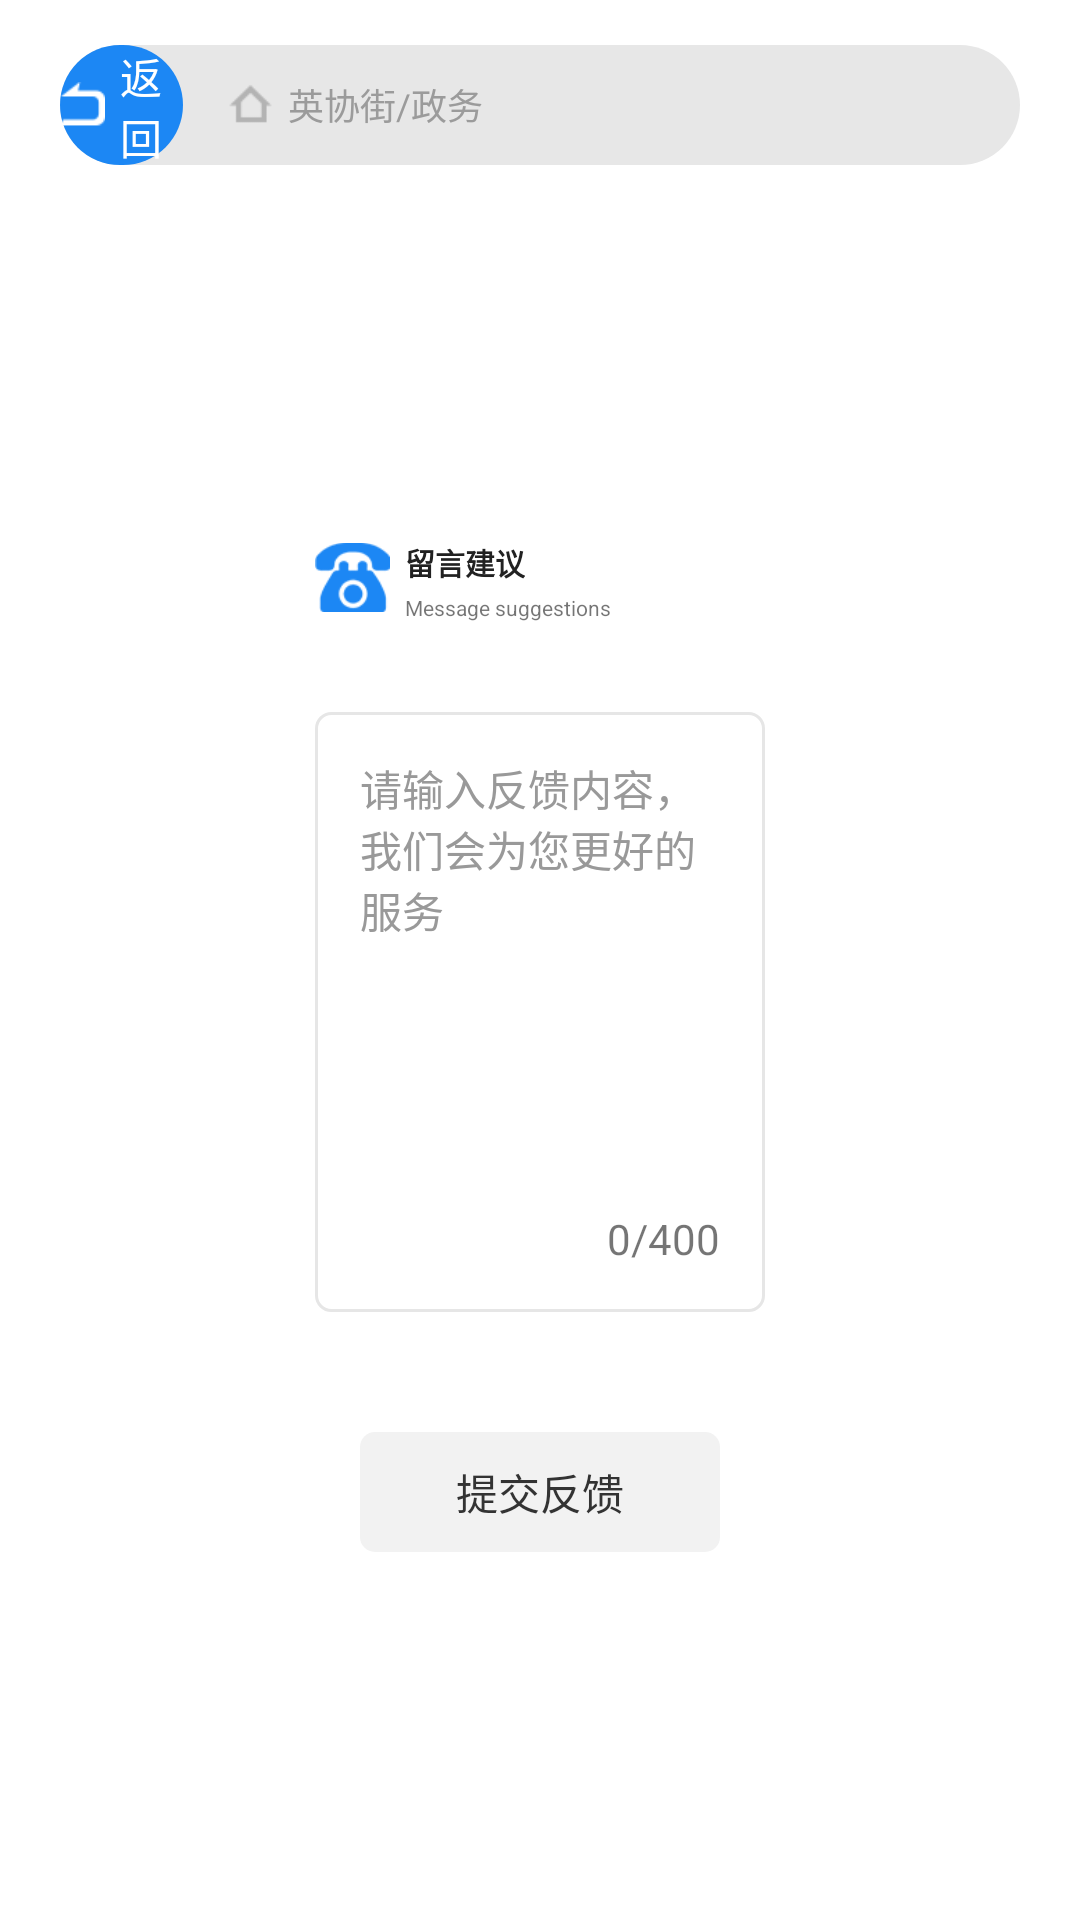

Reconstruct the res/layout file that produces this screen, plus the resources it refers to.
<!-- AndroidManifest.xml: application theme AppTheme -->
<!-- res/layout/activity_feedback.xml -->
<?xml version="1.0" encoding="utf-8"?>
<LinearLayout xmlns:android="http://schemas.android.com/apk/res/android"
    android:orientation="vertical" android:layout_width="match_parent"
    android:layout_height="match_parent"
    android:background="@color/white">
    <include layout="@layout/inclue_web_title"/>
    <LinearLayout
        android:background="@drawable/ic_online_bg"
        android:layout_width="match_parent"
        android:layout_height="match_parent">
        <View
            android:layout_width="0dp"
            android:layout_height="match_parent"
            android:layout_weight="2" />
        <androidx.core.widget.NestedScrollView
            android:layout_width="0dp"
            android:layout_height="match_parent"
            android:layout_weight="4">

            <LinearLayout
                android:layout_width="match_parent"
                android:layout_height="match_parent"
                android:orientation="vertical">

                <RelativeLayout
                    android:layout_width="match_parent"
                    android:layout_height="80dp">

                    <TextView
                        android:layout_width="wrap_content"
                        android:layout_height="wrap_content"
                        android:layout_centerInParent="true"
                        android:text="美好英协靠大家"
                        android:textColor="@color/white"
                        android:textSize="25sp"
                        android:textStyle="bold|italic" />
                </RelativeLayout>
                <LinearLayout
                    android:background="@color/white"
                    android:layout_width="match_parent"
                    android:layout_height="match_parent"
                    android:orientation="vertical">
                    <RelativeLayout
                        android:paddingLeft="15dp"
                        android:layout_width="match_parent"
                        android:layout_height="wrap_content"
                        android:paddingTop="30dp"
                        android:paddingBottom="15dp">

                        <ImageView
                            android:id="@+id/image_tel"
                            android:layout_width="25dp"
                            android:layout_height="25dp"
                            android:src="@mipmap/icon_qz_tel" />

                        <TextView
                            android:id="@+id/tv_title"
                            android:layout_width="wrap_content"
                            android:layout_height="wrap_content"
                            android:layout_marginLeft="5dp"
                            android:layout_toRightOf="@+id/image_tel"
                            android:text="留言建议"
                            android:textColor="#212121"
                            android:textSize="10sp"
                            android:textStyle="bold" />

                        <TextView
                            android:layout_width="wrap_content"
                            android:layout_height="wrap_content"
                            android:layout_below="@+id/tv_title"
                            android:layout_marginLeft="5dp"
                            android:layout_marginTop="3dp"
                            android:layout_toRightOf="@+id/image_tel"
                            android:text="Message suggestions"
                            android:textSize="7sp" />
                    </RelativeLayout>

                    <RelativeLayout
                        android:layout_width="match_parent"
                        android:layout_height="200dp"
                        android:layout_margin="15dp"
                        android:background="@drawable/shape_main_search_bg">

                        <EditText
                            android:id="@+id/et_message"
                            android:layout_width="match_parent"
                            android:layout_height="200dp"
                            android:background="@null"
                            android:gravity="left"
                            android:hint="请输入反馈内容，我们会为您更好的服务"
                            android:maxLength="400"
                            android:padding="15dp"
                            android:textColor="#333333"
                            android:textColorHint="#999999"
                            android:textSize="14sp" />

                        <TextView
                            android:id="@+id/tv_length"
                            android:layout_width="wrap_content"
                            android:layout_height="wrap_content"
                            android:layout_alignParentRight="true"
                            android:layout_alignParentBottom="true"
                            android:layout_margin="15dp"
                            android:text="0/400" />
                    </RelativeLayout>

                    <TextView
                        android:id="@+id/tv_commit"
                        android:clickable="false"
                        android:layout_width="match_parent"
                        android:layout_height="40dp"
                        android:layout_marginLeft="30dp"
                        android:layout_marginTop="25dp"
                        android:layout_marginRight="30dp"
                        android:layout_marginBottom="40dp"
                        android:background="@drawable/shape_commit_unsel"
                        android:gravity="center"
                        android:text="提交反馈"
                        android:textColor="@color/cl333"
                        android:textSize="14sp" />
                </LinearLayout>


            </LinearLayout>
        </androidx.core.widget.NestedScrollView>


        <View
            android:layout_width="0dp"
            android:layout_height="match_parent"
            android:layout_weight="2" />
    </LinearLayout>
</LinearLayout>
<!-- res/layout/inclue_web_title.xml (included above) -->
<?xml version="1.0" encoding="utf-8"?>
<LinearLayout xmlns:android="http://schemas.android.com/apk/res/android"
    android:layout_width="match_parent"
    android:layout_height="40dp"
    android:layout_marginLeft="20dp"
    android:layout_marginTop="15dp"
    android:layout_marginRight="20dp"
    android:layout_marginBottom="15dp"
    android:background="@drawable/shape_bg_web_title">


    <LinearLayout
        android:id="@+id/llBack"
        android:gravity="center"
        android:background="@drawable/shape_bg_web_back"
        android:layout_width="0dp"
        android:layout_weight="1.5"
        android:layout_height="match_parent">
        <ImageView
            android:src="@mipmap/icon_back_to_index"
            android:layout_width="15dp"
            android:layout_height="15dp"
            android:layout_marginRight="5dp"/>
        <TextView
            android:textSize="14sp"
            android:textColor="@color/white"
            android:text="返回"
            android:layout_width="wrap_content"
            android:layout_height="wrap_content"/>

    </LinearLayout>
    <LinearLayout
        android:layout_marginLeft="15dp"
        android:gravity="center_vertical"
        android:layout_width="wrap_content"
        android:layout_height="match_parent">
        <ImageView
            android:layout_marginRight="5dp"
            android:src="@mipmap/icon_crumb_home"
            android:layout_width="15dp"
            android:layout_height="15dp"/>
        <TextView
            android:id="@+id/tvPath"
            android:textColor="@color/tvHintColor"
            android:textSize="12sp"
            android:text="英协街/政务"
            android:layout_width="wrap_content"
            android:layout_height="wrap_content"/>
    </LinearLayout>

    <View
        android:layout_weight="6.5"
        android:layout_width="0dp"
        android:layout_height="0dp"/>
</LinearLayout>
<!-- resources referenced by this layout -->
<resources>
  <color name="cl333">#333333</color>
  <color name="tvHintColor">#9B9B9B</color>
  <color name="white">#ffffff</color>
  <!-- drawable shape_bg_web_back (drawable) -->
  <?xml version="1.0" encoding="utf-8"?>
  <shape xmlns:android="http://schemas.android.com/apk/res/android">
  
      <corners android:radius="20dp"/>
      <solid android:color="@color/title_blue"/>
  </shape>
  <!-- drawable shape_bg_web_title (drawable) -->
  <?xml version="1.0" encoding="utf-8"?>
  <shape xmlns:android="http://schemas.android.com/apk/res/android">
  
      <corners android:radius="30dp"/>
      <solid android:color="@color/lineColor"/>
  </shape>
  <!-- drawable shape_commit_unsel (drawable) -->
  <?xml version="1.0" encoding="utf-8"?>
  <shape xmlns:android="http://schemas.android.com/apk/res/android">
  
      <corners android:radius="5dp"/>
  
      <solid android:color="#F2F2F2"/>
  
  </shape>
  <!-- drawable shape_main_search_bg (drawable) -->
  <?xml version="1.0" encoding="utf-8"?>
  <shape xmlns:android="http://schemas.android.com/apk/res/android">
  
      <solid android:color="@color/white" />
      <corners android:radius="5dp"/>
      <stroke android:width="1dp" android:color="#E6E6E6"/>
  
  </shape>
  <!-- mipmap icon_back_to_index: png bitmap (mipmap-xxhdpi, 1209 bytes) -->
  <!-- mipmap icon_crumb_home: png bitmap (mipmap-xxhdpi, 1319 bytes) -->
  <!-- mipmap icon_qz_tel: png bitmap (mipmap-xxhdpi, 2279 bytes) -->
  <style name="AppTheme" parent="Theme.AppCompat.Light.DarkActionBar">
          
          <item name="colorPrimary">@color/colorPrimary</item>
          <item name="colorPrimaryDark">@color/colorPrimaryDark</item>
          <item name="colorAccent">@color/colorAccent</item>
      </style>
  <color name="title_blue">#1C87F4</color>
  <color name="lineColor">#E7E7E7</color>
  <color name="colorPrimary">#6200EE</color>
  <color name="colorPrimaryDark">#3700B3</color>
  <color name="colorAccent">#03DAC5</color>
</resources>
